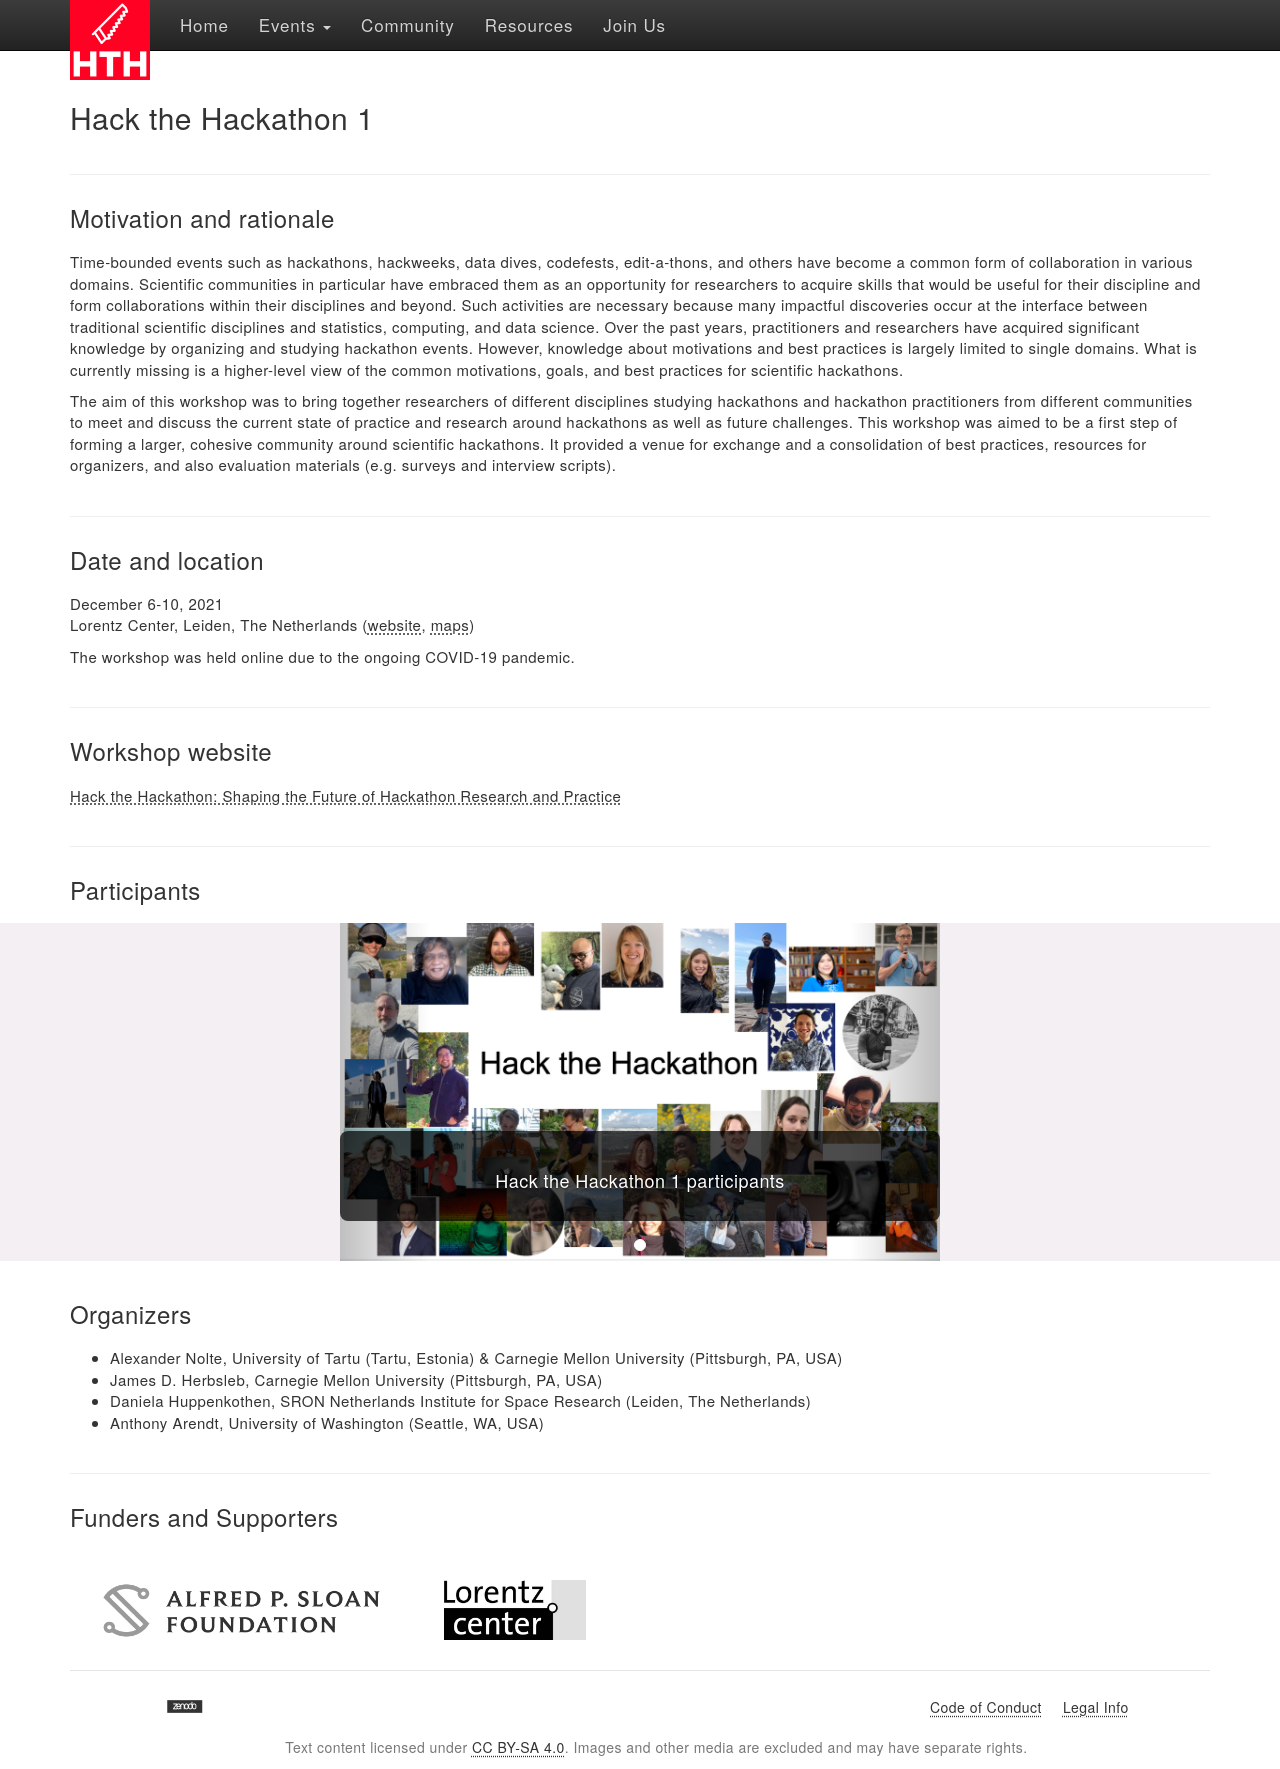

repository: hackthackathon/hackthackathon.github.io · page: events/hth1/index.html · generator: sphinx

<!--
.. title: Hack the Hackathon vol. 1
.. slug: events/hth1
.. hide_title: false
.. date: 2024-11-21 19:31:58 UTC
.. tags: 
.. category: 
.. link: 
.. description: 
.. type: text
-->

# Hack the Hackathon 1

---

## Motivation and rationale
Time-bounded events such as hackathons, hackweeks, data dives, codefests, edit-a-thons, and others have become a common form of collaboration in various domains. Scientific communities in particular have embraced them as an opportunity for researchers to acquire skills that would be useful for their discipline and form collaborations within their disciplines and beyond. Such activities are necessary because many impactful discoveries occur at the interface between traditional scientific disciplines and statistics, computing, and data science. Over the past years, practitioners and researchers have acquired significant knowledge by organizing and studying hackathon events. However, knowledge about motivations and best practices is largely limited to single domains. What is currently missing is a higher-level view of the common motivations, goals, and best practices for scientific hackathons.

The aim of this workshop was to bring together researchers of different disciplines studying hackathons and hackathon practitioners from different communities to meet and discuss the current state of practice and research around hackathons as well as future challenges. This workshop was aimed to be a first step of forming a larger, cohesive community around scientific hackathons. It provided a venue for exchange and a consolidation of best practices, resources for organizers, and also evaluation materials (e.g. surveys and interview scripts).

---

## Date and location
December 6-10, 2021  
Lorentz Center, Leiden, The Netherlands ([website](https://www.lorentzcenter.nl/), [maps](https://maps.app.goo.gl/BkWBzmPYQkv6aYnE9))

The workshop was held online due to the ongoing COVID-19 pandemic.

---

## Workshop website
[Hack the Hackathon: Shaping the Future of Hackathon Research and Practice](https://www.lorentzcenter.nl/hack-the-hackathon-shaping-the-future-of-hackathon-research-and-practice.html)

---

## Participants
<section class="py-5" id="resources" style="background-color: #f3eff2; margin-left: calc(-50vw + 50%); margin-right: calc(-50vw + 50%); width: 100vw; margin-bottom: 3rem;">
{{% gallery_carousel images/galleries/hth1/hth1-gallery.json carousel_id=hth1_gallery height="300px" %}}
</section>

## Organizers
- Alexander Nolte, University of Tartu (Tartu, Estonia) & Carnegie Mellon University (Pittsburgh, PA, USA)
- James D. Herbsleb, Carnegie Mellon University (Pittsburgh, PA, USA)
- Daniela Huppenkothen, SRON Netherlands Institute for Space Research (Leiden, The Netherlands)
- Anthony Arendt, University of Washington (Seattle, WA, USA)


---

## Funders and Supporters

<table>
  <tr>
    <td><a href="https://sloan.org/" target="_blank" class="logo-link"><img class="logo" src="/images/funders/sloan-foundation.png" alt="Alfred P. Sloan Foundation"/></a></td>
    <td><a href="https://www.lorentzcenter.nl/" target="_blank" class="logo-link"><img class="logo" src="/images/funders/lorentz-center.png" alt="Lorentz Center"/></a></td>
  </tr>
</table>
